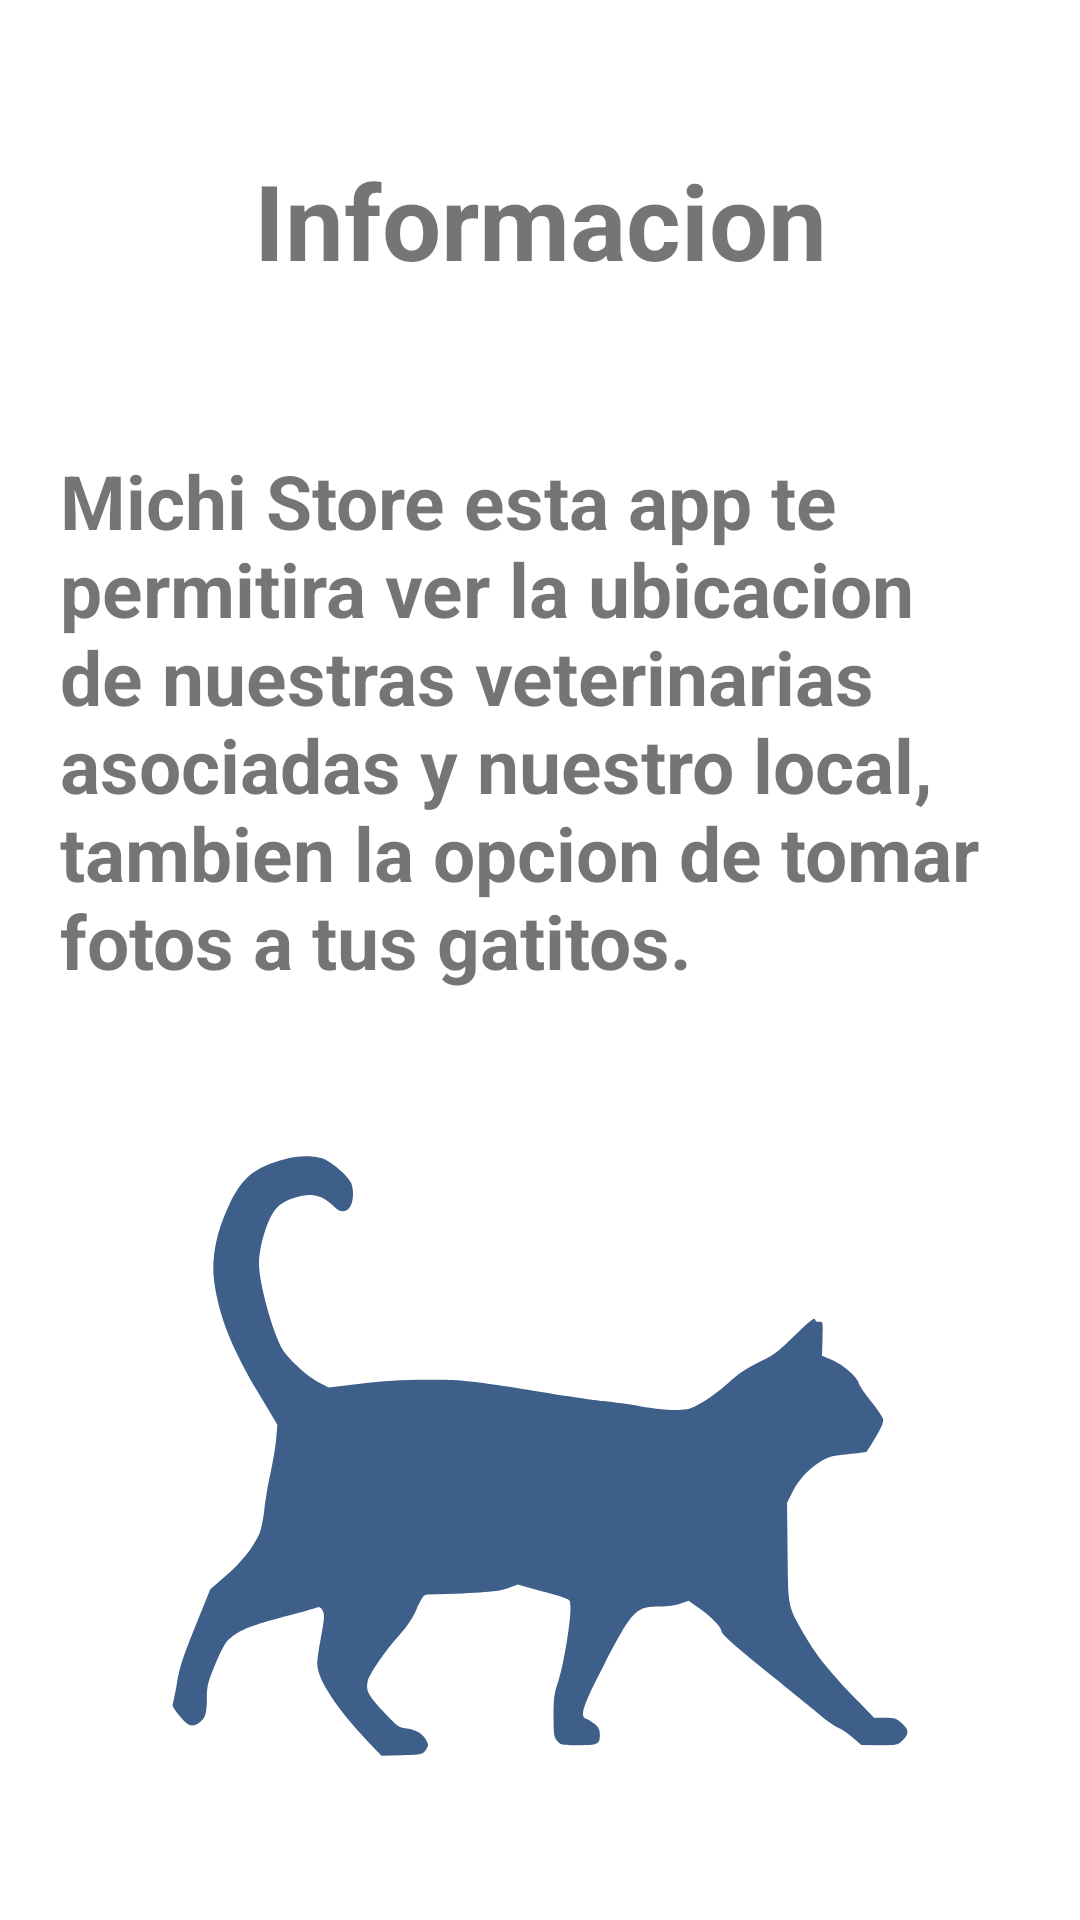

Reconstruct the res/layout file that produces this screen, plus the resources it refers to.
<!-- AndroidManifest.xml: application theme Theme.Ec2_Campodonico_Rivera -->
<!-- res/layout/fragment_notifications.xml -->
<?xml version="1.0" encoding="utf-8"?>
<androidx.constraintlayout.widget.ConstraintLayout xmlns:android="http://schemas.android.com/apk/res/android"
    xmlns:app="http://schemas.android.com/apk/res-auto"
    xmlns:tools="http://schemas.android.com/tools"
    android:layout_width="match_parent"
    android:layout_height="match_parent"
    android:background="@color/md_theme_light_inversePrimary"
    tools:context=".ui.notifications.NotificationsFragment">


    <TextView
        android:id="@+id/textView"
        android:layout_width="wrap_content"
        android:layout_height="wrap_content"
        android:text="Informacion"
        android:textSize="35sp"
        android:textStyle="bold"
        android:layout_marginTop="50dp"
        app:layout_constraintEnd_toEndOf="parent"
        app:layout_constraintStart_toStartOf="parent"
        app:layout_constraintTop_toTopOf="parent" />

    <TextView
        android:id="@+id/textView4"
        android:layout_width="match_parent"
        android:layout_height="wrap_content"
        android:layout_marginTop="150dp"
        android:text="Michi Store esta app te permitira ver la ubicacion de nuestras veterinarias asociadas y nuestro local, tambien la opcion de tomar fotos a tus gatitos."
        android:textSize="25sp"
        android:textStyle="bold"
        android:layout_marginHorizontal="20dp"
        app:layout_constraintEnd_toEndOf="parent"
        app:layout_constraintHorizontal_bias="0.0"
        app:layout_constraintStart_toStartOf="parent"
        app:layout_constraintTop_toTopOf="parent" />

    <ImageView
        android:id="@+id/bcimage"
        android:layout_width="250dp"
        android:layout_height="250dp"
        android:contentDescription="@null"
        android:scaleType="centerCrop"
        android:src="@drawable/gato_liam"
        app:layout_constraintBottom_toBottomOf="parent"
        app:layout_constraintEnd_toEndOf="parent"
        app:layout_constraintStart_toStartOf="parent"
        app:layout_constraintTop_toBottomOf="@+id/textView4" />


</androidx.constraintlayout.widget.ConstraintLayout>
<!-- resources referenced by this layout -->
<resources>
  <!-- drawable gato_liam: vector/xml drawable (drawable, 2837 chars, omitted) -->
  <style name="Theme.Ec2_Campodonico_Rivera" parent="Theme.MaterialComponents.DayNight.DarkActionBar">
          <item name="colorPrimary">@color/md_theme_light_primary</item>
          <item name="colorOnPrimary">@color/md_theme_light_onPrimary</item>
          <item name="colorPrimaryContainer">@color/md_theme_light_primaryContainer</item>
          <item name="colorOnPrimaryContainer">@color/md_theme_light_onPrimaryContainer</item>
          <item name="colorSecondary">@color/md_theme_light_secondary</item>
          <item name="colorOnSecondary">@color/md_theme_light_onSecondary</item>
          <item name="colorSecondaryContainer">@color/md_theme_light_secondaryContainer</item>
          <item name="colorOnSecondaryContainer">@color/md_theme_light_onSecondaryContainer</item>
          <item name="colorTertiary">@color/md_theme_light_tertiary</item>
          <item name="colorOnTertiary">@color/md_theme_light_onTertiary</item>
          <item name="colorTertiaryContainer">@color/md_theme_light_tertiaryContainer</item>
          <item name="colorOnTertiaryContainer">@color/md_theme_light_onTertiaryContainer</item>
          <item name="colorError">@color/md_theme_light_error</item>
          <item name="colorErrorContainer">@color/md_theme_light_errorContainer</item>
          <item name="colorOnError">@color/md_theme_light_onError</item>
          <item name="colorOnErrorContainer">@color/md_theme_light_onErrorContainer</item>
          <item name="android:colorBackground">@color/md_theme_light_background</item>
          <item name="colorOnBackground">@color/md_theme_light_onBackground</item>
          <item name="colorSurface">@color/md_theme_light_surface</item>
          <item name="colorOnSurface">@color/md_theme_light_onSurface</item>
          <item name="colorSurfaceVariant">@color/md_theme_light_surfaceVariant</item>
          <item name="colorOnSurfaceVariant">@color/md_theme_light_onSurfaceVariant</item>
          <item name="colorOutline">@color/md_theme_light_outline</item>
          <item name="colorOnSurfaceInverse">@color/md_theme_light_inverseOnSurface</item>
          <item name="colorSurfaceInverse">@color/md_theme_light_inverseSurface</item>
          <item name="colorPrimaryInverse">@color/md_theme_light_inversePrimary</item>
      </style>
</resources>
